Run: headless pygame with SDL's dummy video driver; simulated clock (each Clock.tick advances the game by its frame time, no real sleeping); random seed 0; keys injected as events and as key.get_pressed() state; mouse plan: one left click at the window centre at the start of phase 2, then a move to the lower-right quarter at the start of phase 3.
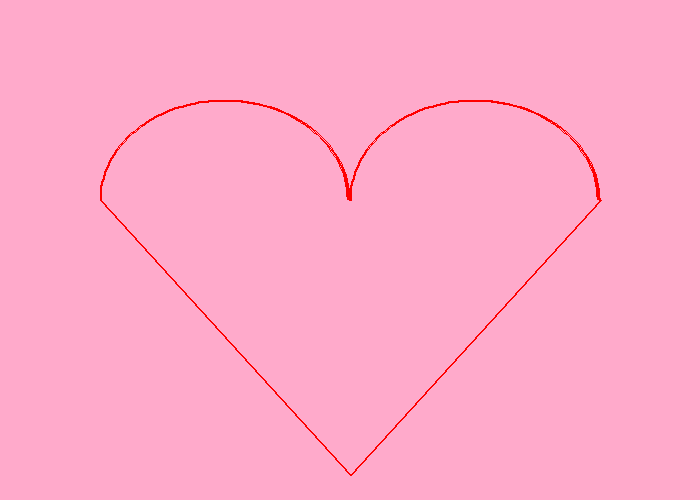
Frame 1 of 4 · flips 1–60 · no input
Frame 2 of 4 · flips 61–180 · clicked the window centre · tapped SPACE, RETURN · held RIGHT (→), D · screen unchanged from frame 1, image omitted
Frame 3 of 4 · flips 181–300 · moved the mouse to the lower-right quarter · held DOWN (↓), S · screen unchanged from frame 2, image omitted
Frame 4 of 4 · flips 301–420 · held LEFT (←), A, UP (↑), W · screen unchanged from frame 3, image omitted

The pygame program that drew these frames:

import pygame
pygame.init()
import math
PI=math.pi

#size of screen - how wide, how high?...
size=(700,500)
screen=pygame.display.set_mode(size)

#title of window...
pygame.display.set_caption("Daniel Oliveira's Popup window...")

#define some colours...
BLACK = (0,0,0)
WHITE = (255,255,255)
PINK = (255,170,203)
RED = (255,0,0)
GREEN = (0,255,0)
BLUE = (0,0,255)

#loop this game until this variable is true to end the game...
done=False

#refresh rate or clock tick...
clock=pygame.time.Clock()

while not done:
    for event in pygame.event.get():
        if event.type==pygame.QUIT:
            print("User asked to quit")
            done=True

        elif event.type==pygame.KEYUP:
            print("User let go of a key")

        elif event.type==pygame.KEYDOWN:
            print("User pressed a key")

        elif event.type==pygame.MOUSEBUTTONDOWN:
            print("User pressed mouse button")

    #game logic would go here...


    #clear the screen to white before add objects in...
    screen.fill(PINK)

    #drawing of objects goes here...
    pygame.draw.line(screen,RED,[100,200],[350,475],2)
    pygame.draw.line(screen,RED,[600,200],[350,475],2)

    pygame.draw.arc(screen,RED,[350,100,250,200], PI/2, PI,2)
    pygame.draw.arc(screen,RED,[100,100,250,200], 0, PI/2,2)
    pygame.draw.arc(screen,RED,[100,100,250,200], PI/2, PI,2)
    pygame.draw.arc(screen,RED,[350,100,250,200], 0, PI/2,2)

    #turn on the screen by using a method called flip...
    pygame.display.flip()

    #screen refresh rate - how often???
    clock.tick(60)

#close the game
pygame.quit()
